The GitHub repository M-2002/ProjectAkhirMultimedia contains a labelled image folder "ProjectAkhirMultimedia" with 9 categories: emprit ginger, jahe merah, jahe putih, kencur, kunyit hitam, kunyit kuning, kunyit putih, lengkuas, temulawak. Examples follow, each with its label.

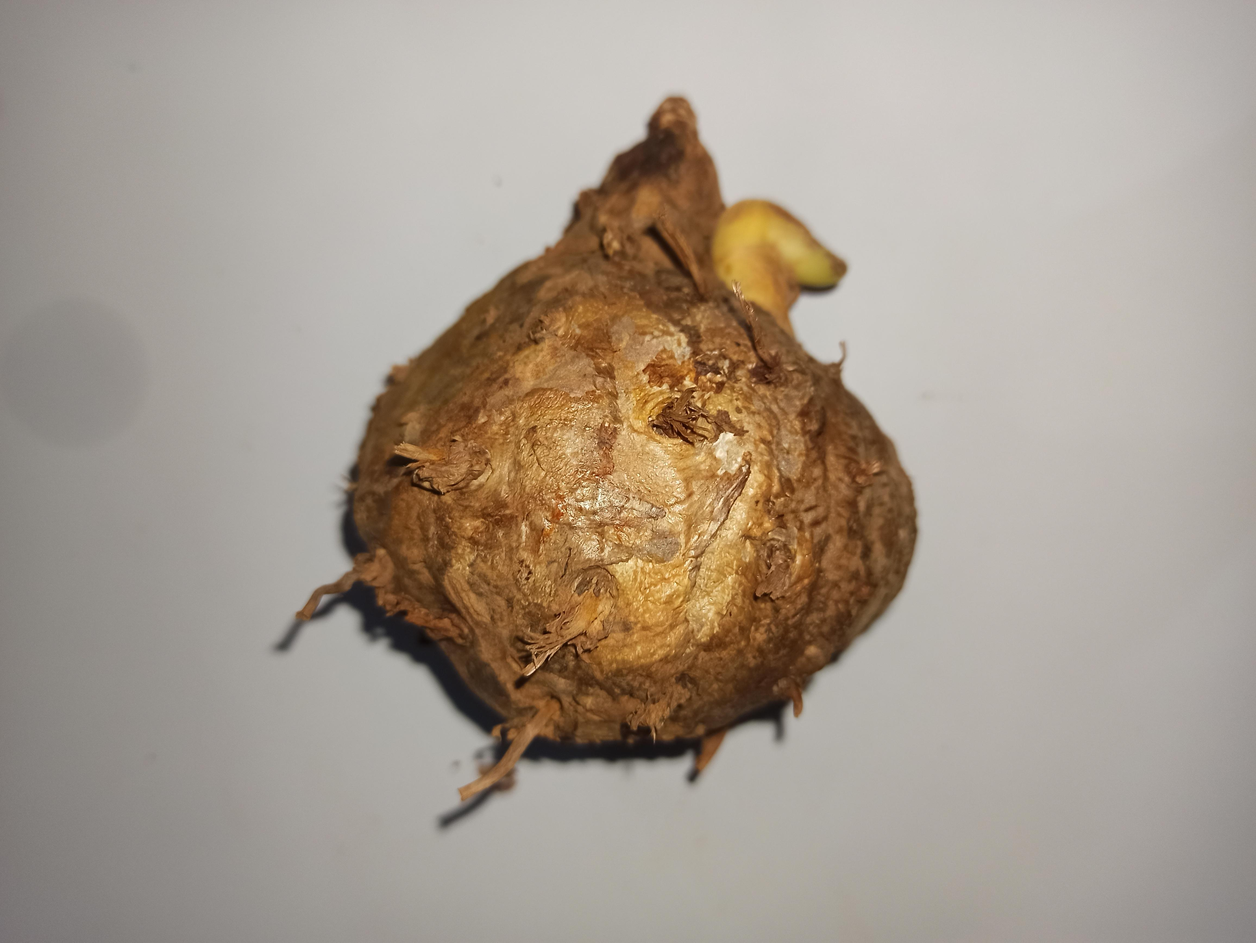
Label: temulawak

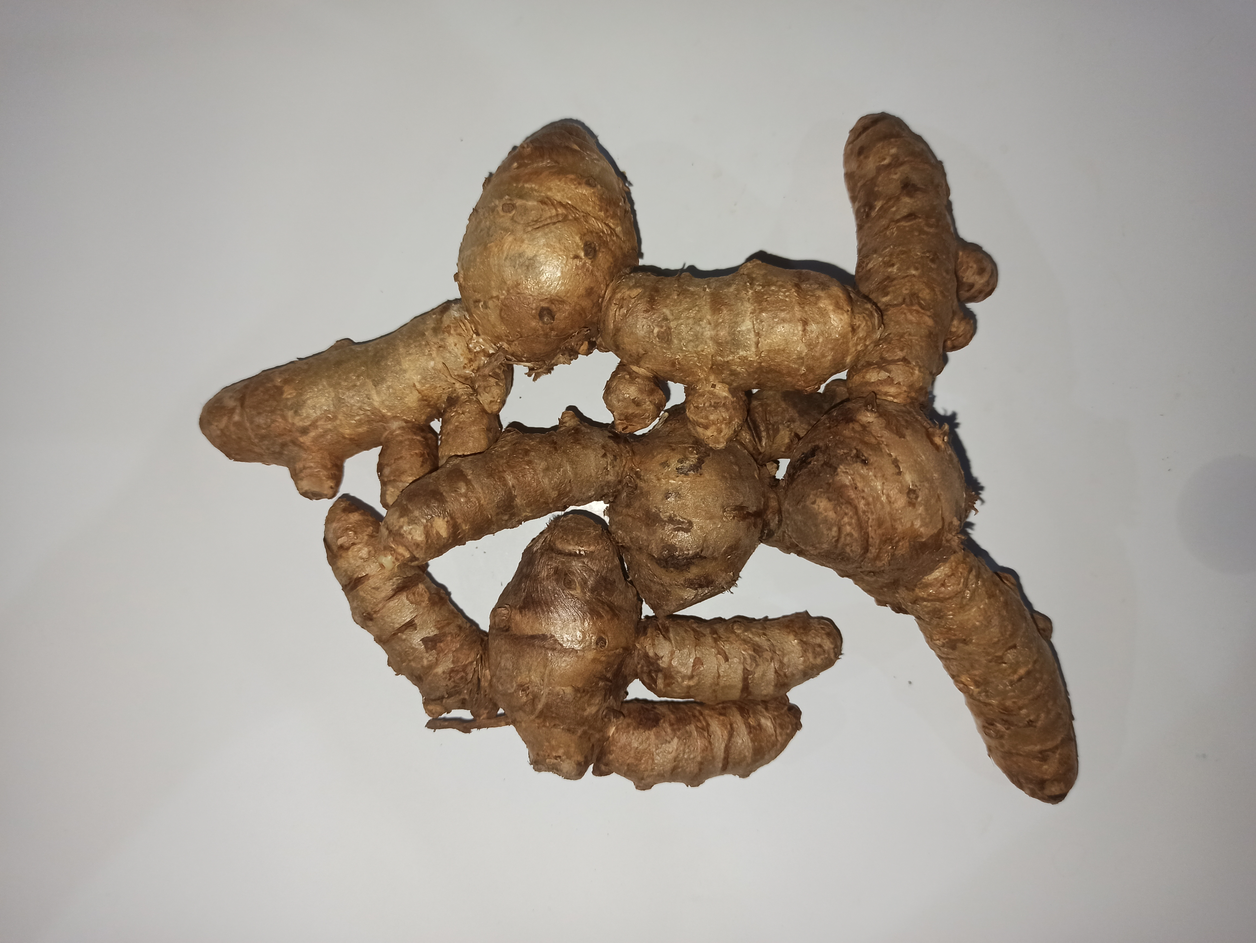
Label: kunyit putih

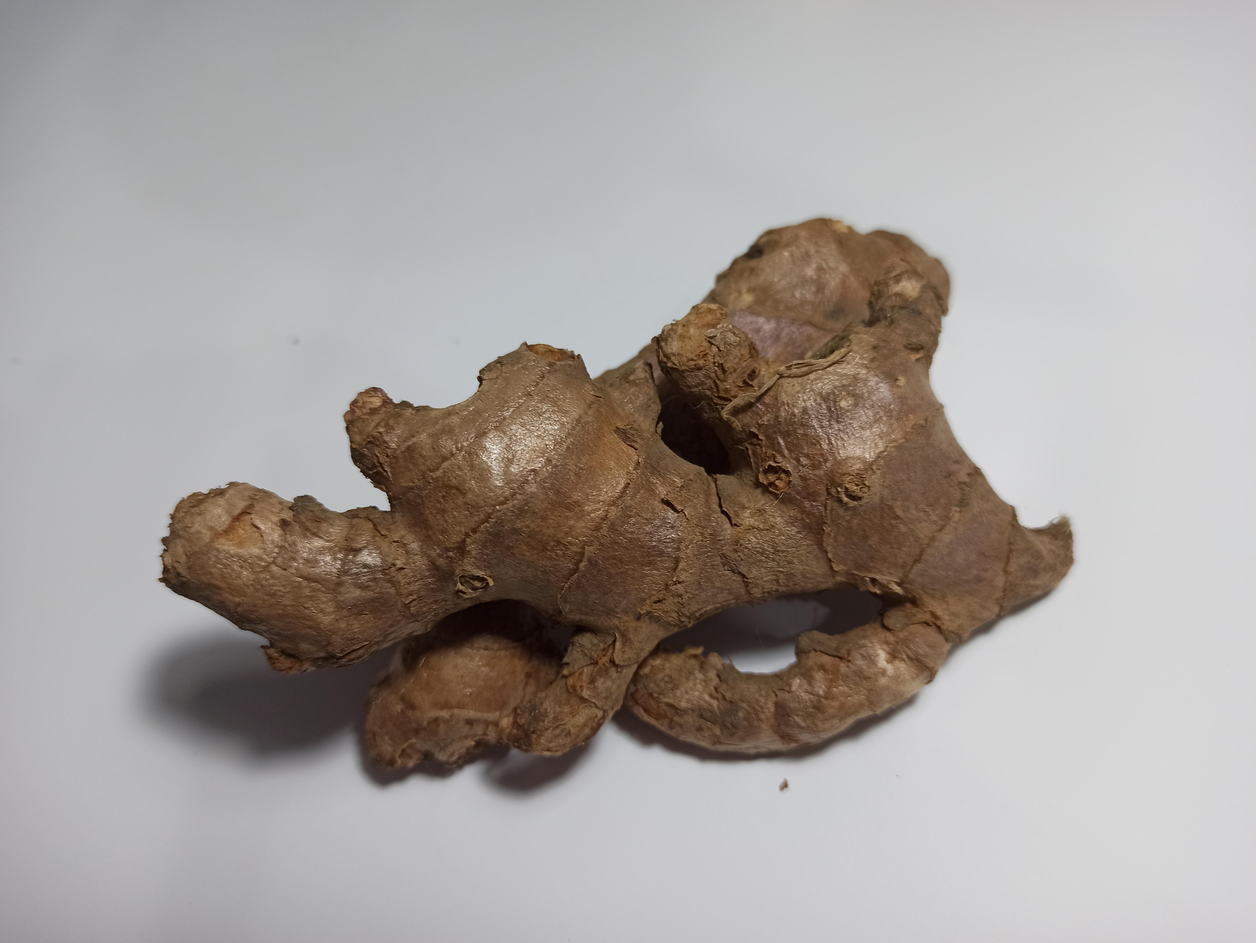
Label: jahe merah

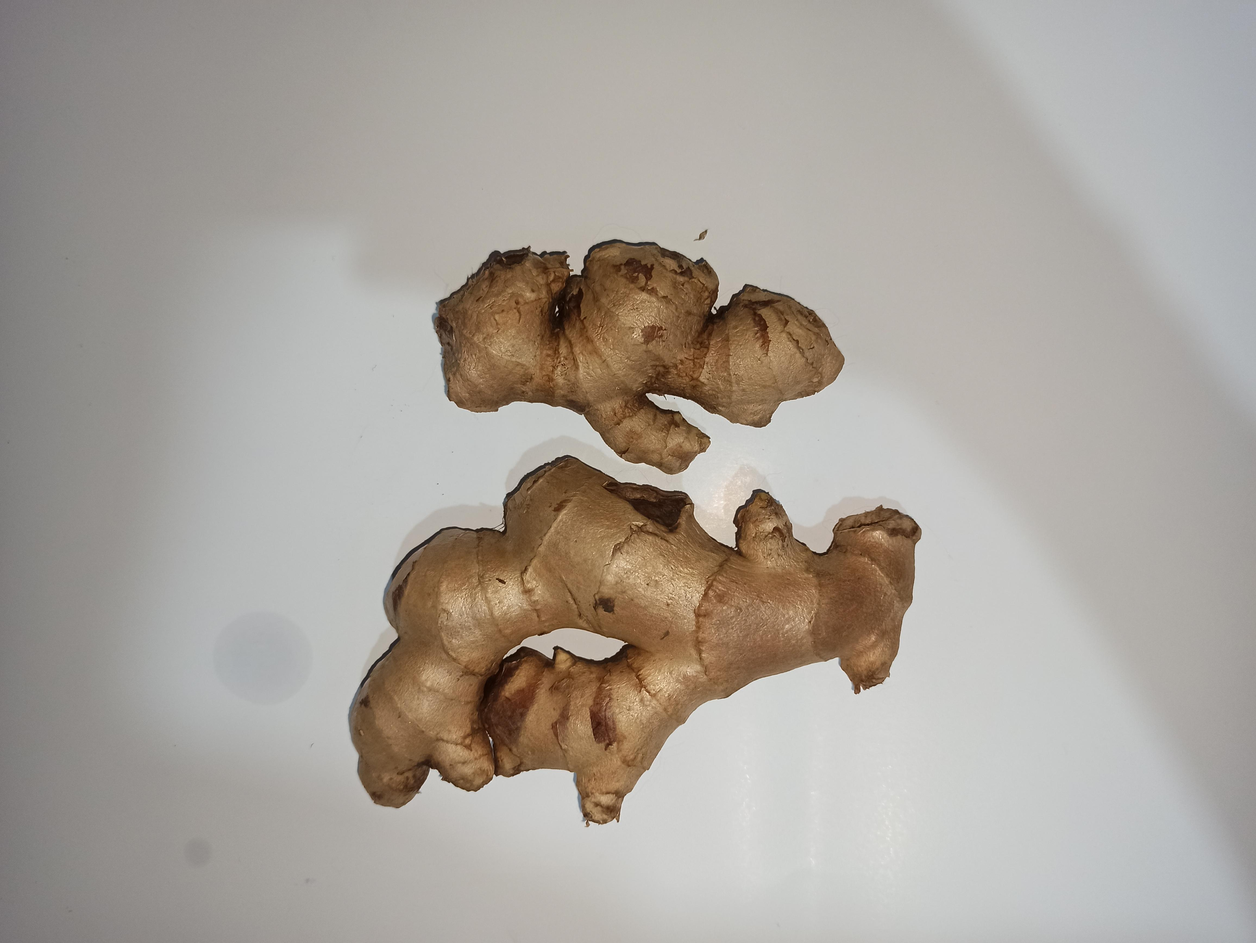
Label: jahe putih

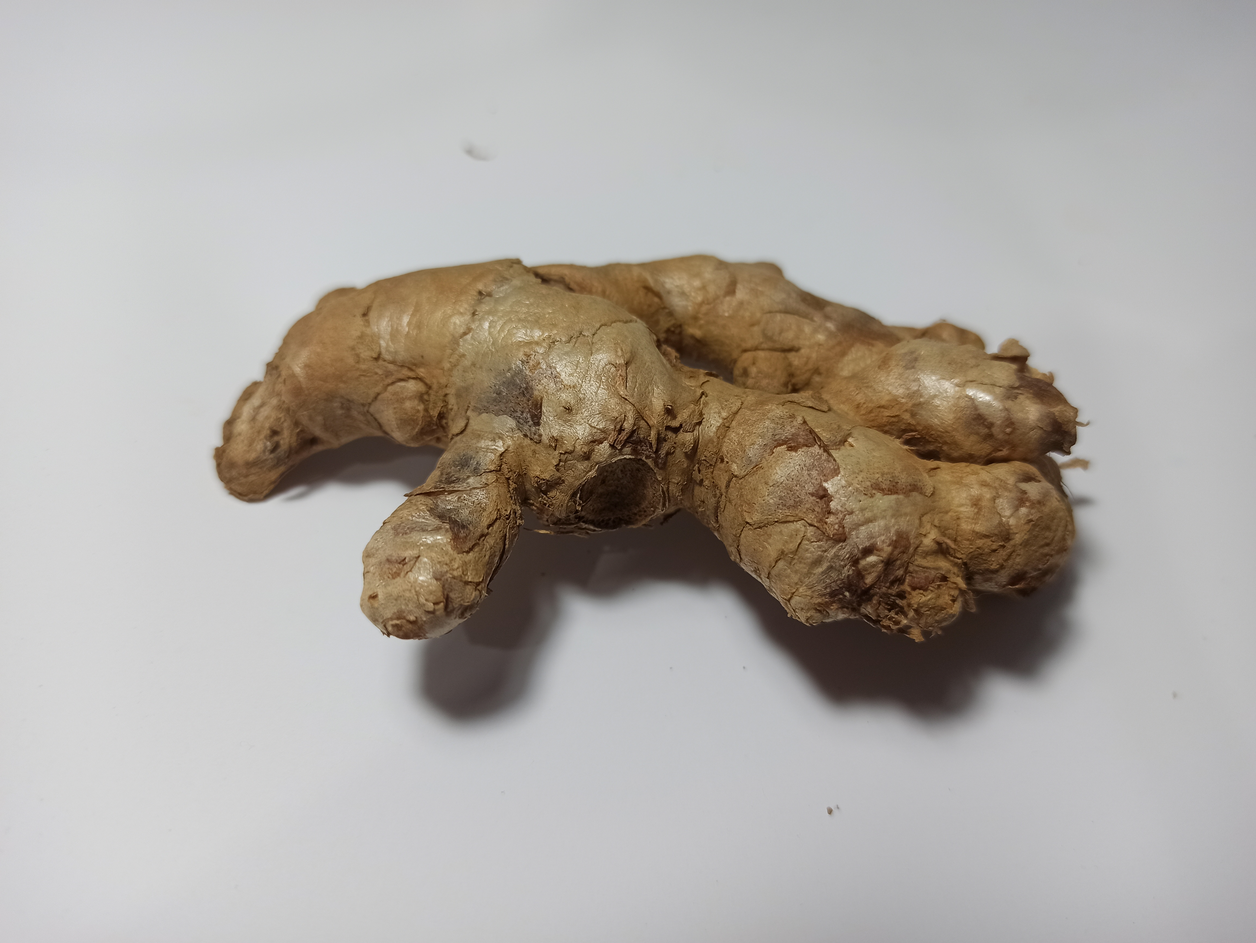
Label: emprit ginger

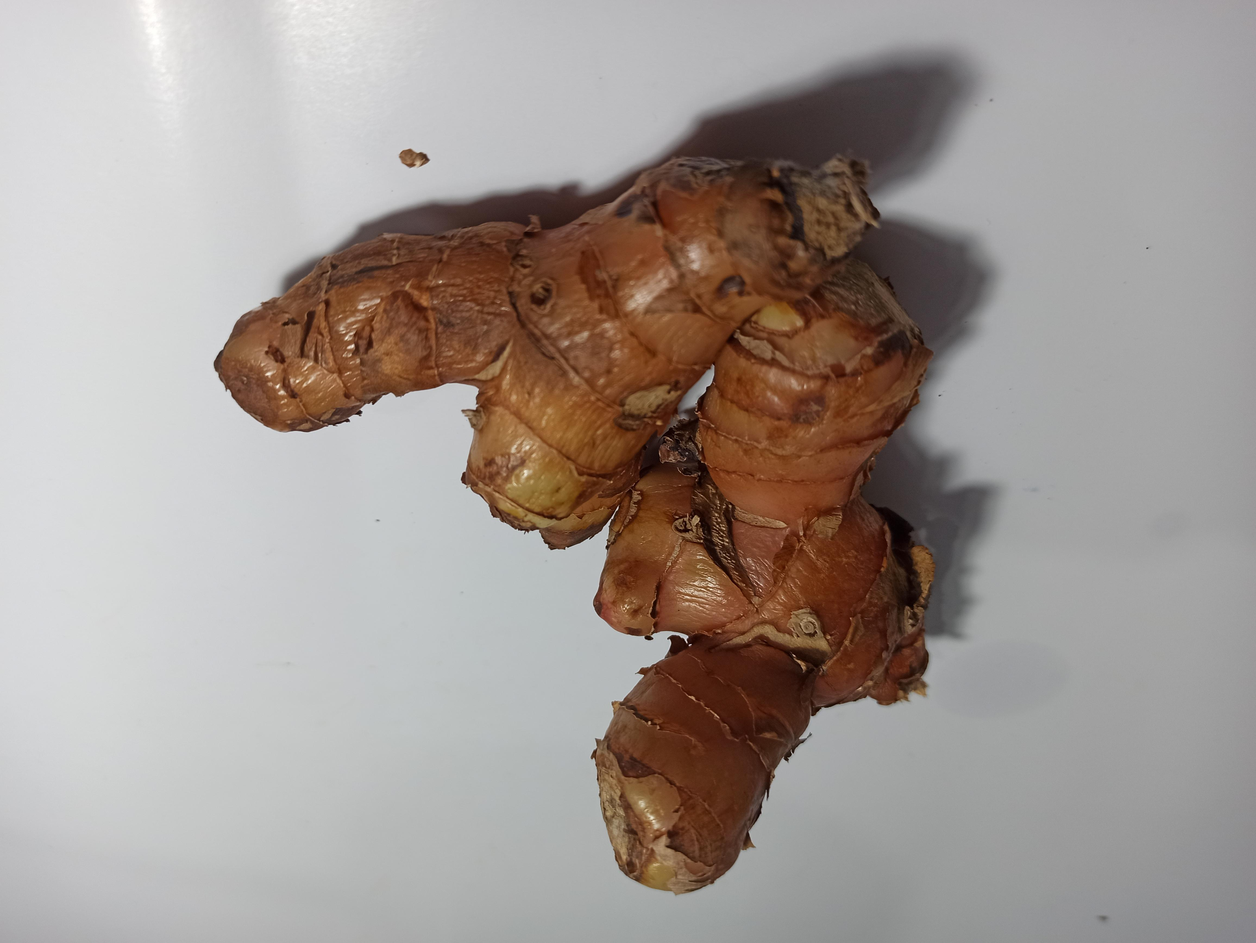
Label: lengkuas
